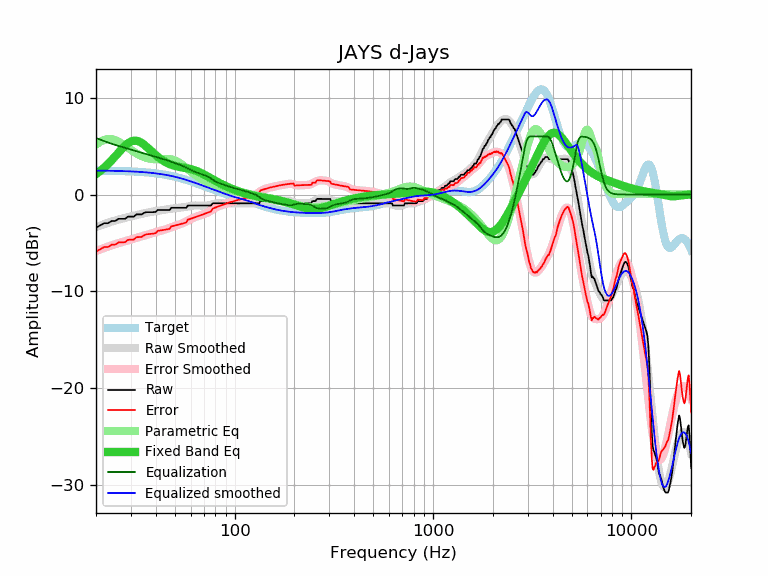

The table this chart was drawn from, first rows:
frequency, raw, error, smoothed, error_smoothed, equalization, parametric_eq, equalized_raw, equalized_smoothed, target
20, -3.42, -5.89, -3.37, -5.84, 5.84, 2.11, 2.42, 2.47, 2.47
21, -3.19, -5.66, -3.20, -5.67, 5.67, 2.43, 2.49, 2.47, 2.47
22, -2.96, -5.42, -3.05, -5.52, 5.52, 2.78, 2.56, 2.46, 2.46
23, -2.96, -5.42, -2.92, -5.37, 5.37, 3.15, 2.41, 2.46, 2.46
24, -2.73, -5.18, -2.79, -5.24, 5.24, 3.54, 2.51, 2.45, 2.45
25, -2.73, -5.17, -2.68, -5.12, 5.12, 3.94, 2.39, 2.44, 2.44
26, -2.51, -4.94, -2.58, -5.01, 5.01, 4.34, 2.51, 2.43, 2.43
27, -2.51, -4.93, -2.49, -4.92, 4.92, 4.71, 2.41, 2.42, 2.42
28, -2.51, -4.92, -2.41, -4.83, 4.83, 5.04, 2.32, 2.41, 2.41
29, -2.28, -4.68, -2.34, -4.74, 4.74, 5.30, 2.46, 2.40, 2.40
30, -2.28, -4.67, -2.26, -4.65, 4.65, 5.47, 2.37, 2.39, 2.39
31, -2.28, -4.65, -2.19, -4.56, 4.56, 5.56, 2.29, 2.37, 2.37
32, -2.05, -4.41, -2.12, -4.48, 4.48, 5.55, 2.43, 2.36, 2.36
33, -2.05, -4.39, -2.05, -4.40, 4.40, 5.47, 2.35, 2.34, 2.34
34, -2.05, -4.37, -1.99, -4.32, 4.32, 5.32, 2.27, 2.32, 2.32
35, -1.89, -4.19, -1.93, -4.24, 4.24, 5.13, 2.35, 2.31, 2.31
36, -1.82, -4.10, -1.88, -4.17, 4.17, 4.92, 2.35, 2.29, 2.29
37, -1.82, -4.08, -1.83, -4.10, 4.10, 4.70, 2.28, 2.26, 2.26
38, -1.82, -4.06, -1.79, -4.03, 4.03, 4.48, 2.21, 2.24, 2.24
39, -1.82, -4.03, -1.75, -3.96, 3.96, 4.27, 2.15, 2.21, 2.21
40, -1.79, -3.98, -1.71, -3.90, 3.90, 4.07, 2.11, 2.19, 2.19
41, -1.59, -3.75, -1.68, -3.84, 3.84, 3.88, 2.25, 2.16, 2.16
42, -1.59, -3.72, -1.65, -3.78, 3.78, 3.72, 2.19, 2.13, 2.13
43, -1.59, -3.69, -1.61, -3.71, 3.71, 3.57, 2.12, 2.10, 2.10
44, -1.59, -3.65, -1.58, -3.65, 3.65, 3.44, 2.06, 2.07, 2.07
45, -1.59, -3.62, -1.55, -3.58, 3.58, 3.33, 1.99, 2.03, 2.03
46, -1.59, -3.58, -1.52, -3.51, 3.51, 3.23, 1.92, 1.99, 1.99
47, -1.59, -3.54, -1.49, -3.44, 3.44, 3.14, 1.85, 1.96, 1.96
48, -1.37, -3.28, -1.46, -3.37, 3.37, 3.07, 2.00, 1.92, 1.92
49, -1.37, -3.24, -1.43, -3.30, 3.30, 3.01, 1.94, 1.88, 1.88
50, -1.37, -3.20, -1.41, -3.24, 3.24, 2.95, 1.87, 1.83, 1.83
51, -1.37, -3.16, -1.39, -3.18, 3.18, 2.91, 1.81, 1.79, 1.79
52, -1.37, -3.12, -1.38, -3.12, 3.12, 2.87, 1.75, 1.75, 1.75
53, -1.37, -3.07, -1.36, -3.06, 3.06, 2.84, 1.70, 1.70, 1.70
54, -1.37, -3.02, -1.35, -3.00, 3.00, 2.81, 1.63, 1.66, 1.66
55, -1.37, -2.98, -1.33, -2.94, 2.94, 2.78, 1.57, 1.61, 1.61
56, -1.37, -2.93, -1.30, -2.86, 2.86, 2.75, 1.49, 1.56, 1.56
57, -1.37, -2.88, -1.27, -2.78, 2.78, 2.72, 1.41, 1.51, 1.51
58, -1.14, -2.60, -1.23, -2.70, 2.70, 2.70, 1.56, 1.46, 1.46
59, -1.14, -2.55, -1.20, -2.62, 2.62, 2.66, 1.48, 1.42, 1.42
60, -1.14, -2.50, -1.17, -2.54, 2.54, 2.63, 1.40, 1.37, 1.37
61, -1.14, -2.45, -1.15, -2.47, 2.47, 2.59, 1.33, 1.32, 1.32
62, -1.14, -2.41, -1.13, -2.40, 2.40, 2.55, 1.26, 1.27, 1.27
63, -1.14, -2.36, -1.13, -2.35, 2.35, 2.50, 1.21, 1.22, 1.22
64, -1.14, -2.31, -1.13, -2.29, 2.29, 2.45, 1.16, 1.17, 1.17
65, -1.14, -2.26, -1.13, -2.25, 2.25, 2.39, 1.11, 1.12, 1.12
66, -1.14, -2.21, -1.13, -2.20, 2.20, 2.33, 1.06, 1.07, 1.07
67, -1.14, -2.16, -1.14, -2.16, 2.16, 2.27, 1.02, 1.02, 1.02
68, -1.14, -2.11, -1.14, -2.12, 2.12, 2.21, 0.98, 0.97, 0.97
69, -1.14, -2.06, -1.15, -2.07, 2.07, 2.14, 0.93, 0.93, 0.93
70, -1.14, -2.02, -1.15, -2.03, 2.03, 2.07, 0.89, 0.88, 0.88
71, -1.14, -1.97, -1.15, -1.98, 1.98, 2.01, 0.84, 0.83, 0.83
72, -1.14, -1.92, -1.14, -1.93, 1.93, 1.94, 0.79, 0.78, 0.78
73, -1.14, -1.88, -1.13, -1.87, 1.87, 1.87, 0.73, 0.74, 0.74
74, -1.14, -1.83, -1.11, -1.80, 1.80, 1.80, 0.66, 0.69, 0.69
75, -1.14, -1.79, -1.08, -1.73, 1.73, 1.73, 0.59, 0.65, 0.65
76, -1.14, -1.74, -1.05, -1.65, 1.65, 1.66, 0.51, 0.60, 0.60
77, -0.96, -1.52, -1.01, -1.57, 1.57, 1.60, 0.61, 0.56, 0.56
78, -0.91, -1.42, -0.98, -1.49, 1.49, 1.53, 0.59, 0.52, 0.52
79, -0.91, -1.38, -0.95, -1.42, 1.42, 1.47, 0.51, 0.47, 0.47
... 553 more rows
